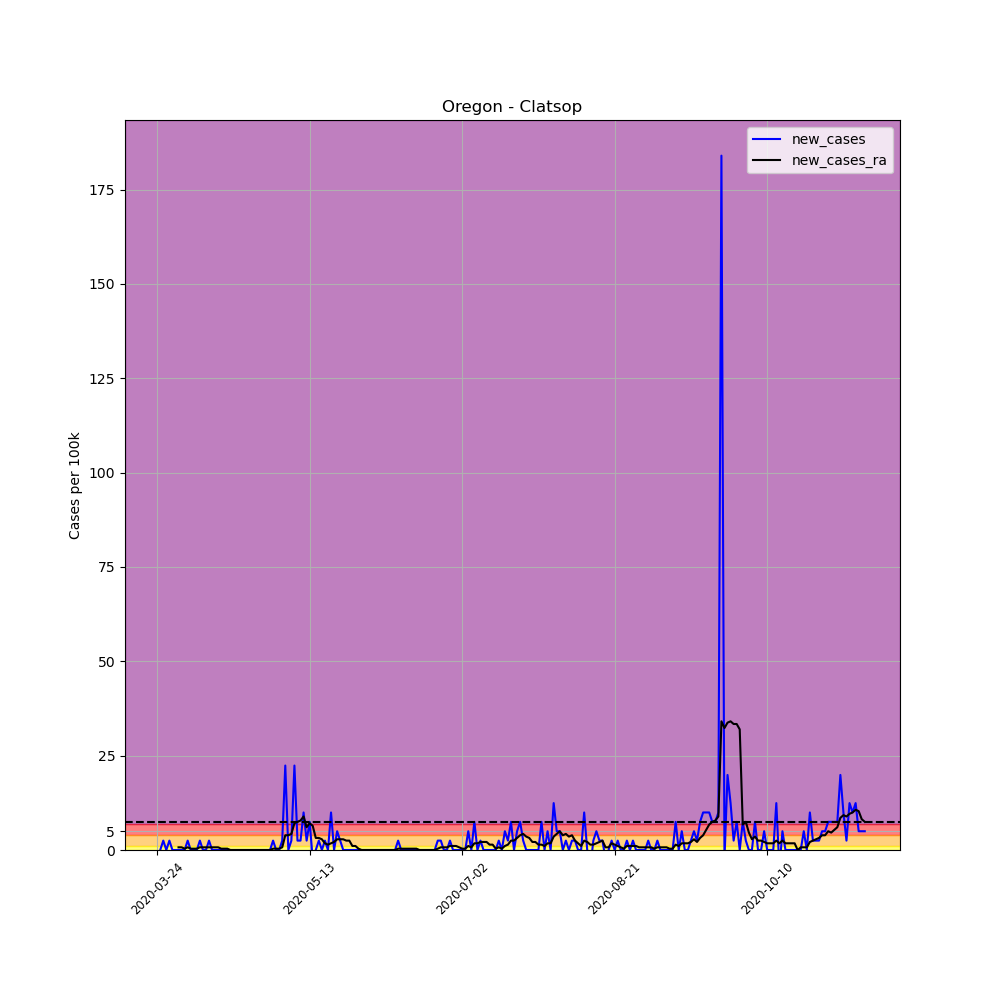

Values plotted in this chart, from the file beside it:
, date, county, state, fips, cases, deaths, COUNTY, STNAME, CTYNAME, POPESTIMATE2019, per_100k, per_100k_ra, new_cases, new_cases_ra
310817, 2020-03-24, Clatsop, Oregon, 41007, 1, 0, 7, Oregon, Clatsop, 40224, 2.486, , , 
310818, 2020-03-25, Clatsop, Oregon, 41007, 1, 0, 7, Oregon, Clatsop, 40224, 2.486, , 0.0, 
310819, 2020-03-26, Clatsop, Oregon, 41007, 2, 0, 7, Oregon, Clatsop, 40224, 4.972, , 2.486, 
310820, 2020-03-27, Clatsop, Oregon, 41007, 2, 0, 7, Oregon, Clatsop, 40224, 4.972, , 0.0, 
310821, 2020-03-28, Clatsop, Oregon, 41007, 3, 0, 7, Oregon, Clatsop, 40224, 7.458, , 2.486, 
310822, 2020-03-29, Clatsop, Oregon, 41007, 3, 0, 7, Oregon, Clatsop, 40224, 7.458, , 0.0, 
310823, 2020-03-30, Clatsop, Oregon, 41007, 3, 0, 7, Oregon, Clatsop, 40224, 7.458, 5.327, 0.0, 
310824, 2020-03-31, Clatsop, Oregon, 41007, 3, 0, 7, Oregon, Clatsop, 40224, 7.458, 6.038, 0.0, 0.7103
310825, 2020-04-01, Clatsop, Oregon, 41007, 3, 0, 7, Oregon, Clatsop, 40224, 7.458, 6.748, 0.0, 0.7103
310826, 2020-04-02, Clatsop, Oregon, 41007, 3, 0, 7, Oregon, Clatsop, 40224, 7.458, 7.103, 0.0, 0.3552
310827, 2020-04-03, Clatsop, Oregon, 41007, 4, 0, 7, Oregon, Clatsop, 40224, 9.944, 7.813, 2.486, 0.7103
310828, 2020-04-04, Clatsop, Oregon, 41007, 4, 0, 7, Oregon, Clatsop, 40224, 9.944, 8.169, 0.0, 0.3552
310829, 2020-04-05, Clatsop, Oregon, 41007, 4, 0, 7, Oregon, Clatsop, 40224, 9.944, 8.524, 0.0, 0.3552
310830, 2020-04-06, Clatsop, Oregon, 41007, 4, 0, 7, Oregon, Clatsop, 40224, 9.944, 8.879, 0.0, 0.3552
310831, 2020-04-07, Clatsop, Oregon, 41007, 5, 0, 7, Oregon, Clatsop, 40224, 12.43, 9.589, 2.486, 0.7103
310832, 2020-04-08, Clatsop, Oregon, 41007, 5, 0, 7, Oregon, Clatsop, 40224, 12.43, 10.3, 0.0, 0.7103
310833, 2020-04-09, Clatsop, Oregon, 41007, 5, 0, 7, Oregon, Clatsop, 40224, 12.43, 11.01, 0.0, 0.7103
310834, 2020-04-10, Clatsop, Oregon, 41007, 6, 0, 7, Oregon, Clatsop, 40224, 14.92, 11.72, 2.486, 0.7103
310835, 2020-04-11, Clatsop, Oregon, 41007, 6, 0, 7, Oregon, Clatsop, 40224, 14.92, 12.43, 0.0, 0.7103
310836, 2020-04-12, Clatsop, Oregon, 41007, 6, 0, 7, Oregon, Clatsop, 40224, 14.92, 13.14, 0.0, 0.7103
310837, 2020-04-13, Clatsop, Oregon, 41007, 6, 0, 7, Oregon, Clatsop, 40224, 14.92, 13.85, 0.0, 0.7103
310838, 2020-04-14, Clatsop, Oregon, 41007, 6, 0, 7, Oregon, Clatsop, 40224, 14.92, 14.21, 0.0, 0.3552
310839, 2020-04-15, Clatsop, Oregon, 41007, 6, 0, 7, Oregon, Clatsop, 40224, 14.92, 14.56, 0.0, 0.3552
310840, 2020-04-16, Clatsop, Oregon, 41007, 6, 0, 7, Oregon, Clatsop, 40224, 14.92, 14.92, 0.0, 0.3552
310841, 2020-04-17, Clatsop, Oregon, 41007, 6, 0, 7, Oregon, Clatsop, 40224, 14.92, 14.92, 0.0, 0.0
310842, 2020-04-18, Clatsop, Oregon, 41007, 6, 0, 7, Oregon, Clatsop, 40224, 14.92, 14.92, 0.0, 0.0
310843, 2020-04-19, Clatsop, Oregon, 41007, 6, 0, 7, Oregon, Clatsop, 40224, 14.92, 14.92, 0.0, 0.0
310844, 2020-04-20, Clatsop, Oregon, 41007, 6, 0, 7, Oregon, Clatsop, 40224, 14.92, 14.92, 0.0, 0.0
310845, 2020-04-21, Clatsop, Oregon, 41007, 6, 0, 7, Oregon, Clatsop, 40224, 14.92, 14.92, 0.0, 0.0
310846, 2020-04-22, Clatsop, Oregon, 41007, 6, 0, 7, Oregon, Clatsop, 40224, 14.92, 14.92, 0.0, 0.0
310847, 2020-04-23, Clatsop, Oregon, 41007, 6, 0, 7, Oregon, Clatsop, 40224, 14.92, 14.92, 0.0, 0.0
310848, 2020-04-24, Clatsop, Oregon, 41007, 6, 0, 7, Oregon, Clatsop, 40224, 14.92, 14.92, 0.0, 0.0
310849, 2020-04-25, Clatsop, Oregon, 41007, 6, 0, 7, Oregon, Clatsop, 40224, 14.92, 14.92, 0.0, 0.0
310850, 2020-04-26, Clatsop, Oregon, 41007, 6, 0, 7, Oregon, Clatsop, 40224, 14.92, 14.92, 0.0, 0.0
310851, 2020-04-27, Clatsop, Oregon, 41007, 6, 0, 7, Oregon, Clatsop, 40224, 14.92, 14.92, 0.0, 0.0
310852, 2020-04-28, Clatsop, Oregon, 41007, 6, 0, 7, Oregon, Clatsop, 40224, 14.92, 14.92, 0.0, 0.0
310853, 2020-04-29, Clatsop, Oregon, 41007, 6, 0, 7, Oregon, Clatsop, 40224, 14.92, 14.92, 0.0, 0.0
310854, 2020-04-30, Clatsop, Oregon, 41007, 6, 0, 7, Oregon, Clatsop, 40224, 14.92, 14.92, 0.0, 0.0
310855, 2020-05-01, Clatsop, Oregon, 41007, 7, 0, 7, Oregon, Clatsop, 40224, 17.4, 15.27, 2.486, 0.3552
310856, 2020-05-02, Clatsop, Oregon, 41007, 7, 0, 7, Oregon, Clatsop, 40224, 17.4, 15.63, 0.0, 0.3552
310857, 2020-05-03, Clatsop, Oregon, 41007, 7, 0, 7, Oregon, Clatsop, 40224, 17.4, 15.98, 0.0, 0.3552
310858, 2020-05-04, Clatsop, Oregon, 41007, 8, 0, 7, Oregon, Clatsop, 40224, 19.89, 16.69, 2.486, 0.7103
310859, 2020-05-05, Clatsop, Oregon, 41007, 17, 0, 7, Oregon, Clatsop, 40224, 42.26, 20.6, 22.37, 3.907
310860, 2020-05-06, Clatsop, Oregon, 41007, 17, 0, 7, Oregon, Clatsop, 40224, 42.26, 24.51, 0.0, 3.907
310861, 2020-05-07, Clatsop, Oregon, 41007, 18, 0, 7, Oregon, Clatsop, 40224, 44.75, 28.77, 2.486, 4.262
310862, 2020-05-08, Clatsop, Oregon, 41007, 27, 0, 7, Oregon, Clatsop, 40224, 67.12, 35.87, 22.37, 7.103
310863, 2020-05-09, Clatsop, Oregon, 41007, 28, 0, 7, Oregon, Clatsop, 40224, 69.61, 43.33, 2.486, 7.458
310864, 2020-05-10, Clatsop, Oregon, 41007, 29, 0, 7, Oregon, Clatsop, 40224, 72.1, 51.14, 2.486, 7.813
310865, 2020-05-11, Clatsop, Oregon, 41007, 33, 0, 7, Oregon, Clatsop, 40224, 82.04, 60.02, 9.944, 8.879
310866, 2020-05-12, Clatsop, Oregon, 41007, 34, 0, 7, Oregon, Clatsop, 40224, 84.53, 66.06, 2.486, 6.038
310867, 2020-05-13, Clatsop, Oregon, 41007, 37, 0, 7, Oregon, Clatsop, 40224, 91.98, 73.16, 7.458, 7.103
310868, 2020-05-14, Clatsop, Oregon, 41007, 36, 0, 7, Oregon, Clatsop, 40224, 89.5, 79.55, -2.486, 6.393
310869, 2020-05-15, Clatsop, Oregon, 41007, 36, 0, 7, Oregon, Clatsop, 40224, 89.5, 82.75, 0.0, 3.196
310870, 2020-05-16, Clatsop, Oregon, 41007, 37, 0, 7, Oregon, Clatsop, 40224, 91.98, 85.95, 2.486, 3.196
310871, 2020-05-17, Clatsop, Oregon, 41007, 37, 0, 7, Oregon, Clatsop, 40224, 91.98, 88.79, 0.0, 2.841
310872, 2020-05-18, Clatsop, Oregon, 41007, 38, 0, 7, Oregon, Clatsop, 40224, 94.47, 90.56, 2.486, 1.776
310873, 2020-05-19, Clatsop, Oregon, 41007, 38, 0, 7, Oregon, Clatsop, 40224, 94.47, 91.98, 0.0, 1.421
310874, 2020-05-20, Clatsop, Oregon, 41007, 42, 0, 7, Oregon, Clatsop, 40224, 104.4, 93.76, 9.944, 1.776
310875, 2020-05-21, Clatsop, Oregon, 41007, 42, 0, 7, Oregon, Clatsop, 40224, 104.4, 95.89, 0.0, 2.131
310876, 2020-05-22, Clatsop, Oregon, 41007, 44, 0, 7, Oregon, Clatsop, 40224, 109.4, 98.73, 4.972, 2.841
... 173 more rows
